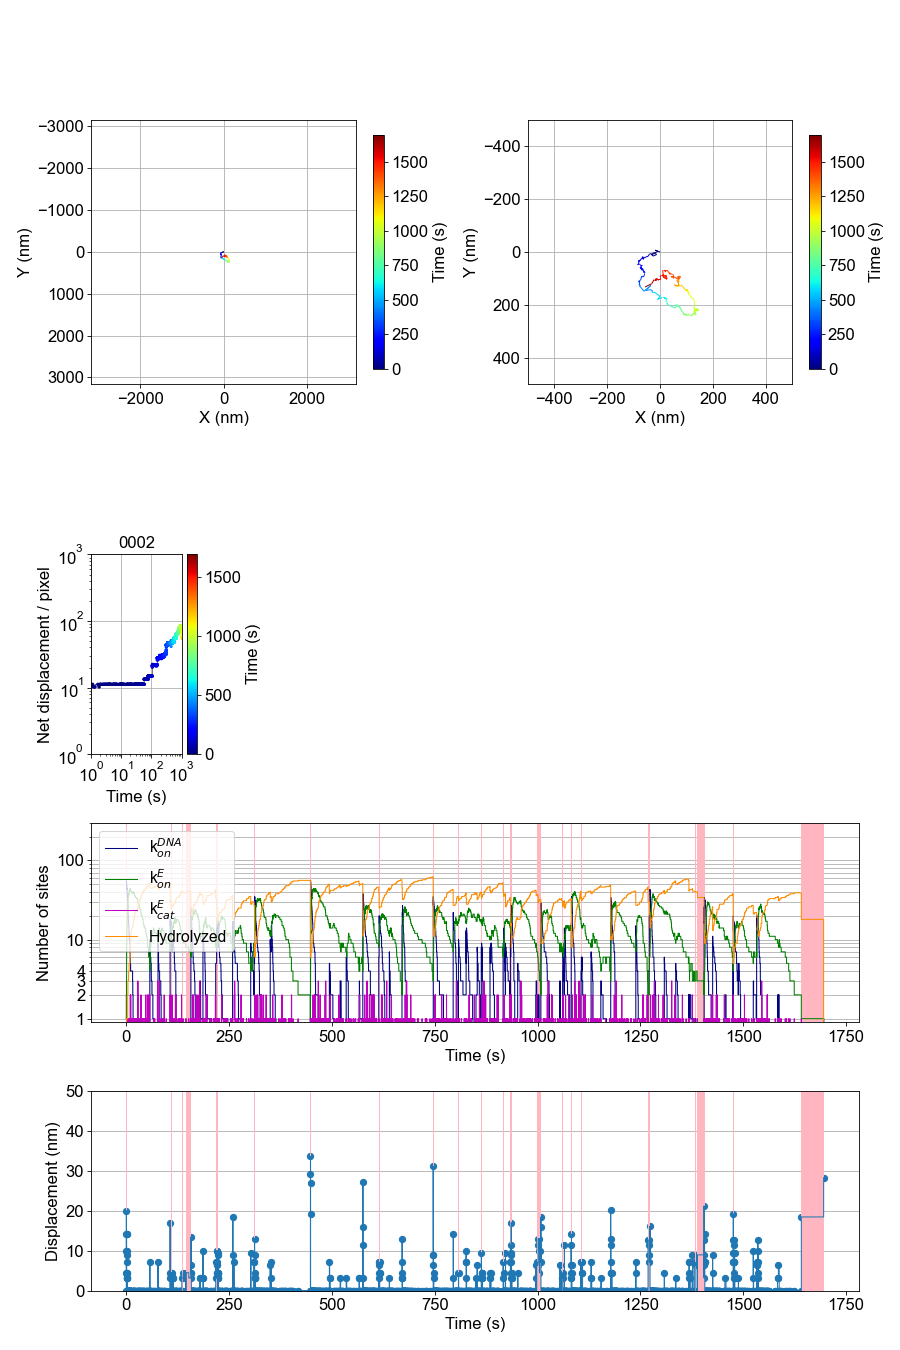

The data file committed next to this chart (first rows):
, t, X (pixel), Y (pixel), X (nm), Y (nm), dr (nm), N1, N2, N3, N4, event, ex, ey, N_bound
0, 0.0, 1000, 1000, 3162, 3162, 0.0, 55, 1, 0, 0, 1, 992, 998, 1
1, 0.01225, 994, 998, 3143, 3156, 20, 55, 2, 0, 0, 1, 996, 1005, 2
2, 0.414, 997, 999, 3153, 3159, 10, 55, 3, 0, 0, 1, 994, 1005, 3
3, 0.4407, 996, 1000, 3150, 3162, 4.472, 54, 2, 1, 0, 2, 996, 1005, 3
4, 0.4582, 992, 1002, 3137, 3169, 14.14, 51, 3, 1, 0, 1, 997, 1002, 4
5, 0.686, 990, 1003, 3131, 3172, 7.071, 53, 4, 1, 0, 1, 992, 1009, 5
6, 0.7311, 992, 1005, 3137, 3178, 8.944, 54, 5, 1, 0, 1, 994, 1001, 6
7, 0.7402, 996, 1003, 3150, 3172, 14.14, 49, 5, 0, 1, 3, 996, 1005, 5
8, 0.769, 992, 1001, 3137, 3165, 14.14, 47, 6, 0, 1, 1, 991, 996, 6
9, 0.8529, 991, 1004, 3134, 3175, 10, 49, 7, 0, 1, 1, 987, 1008, 7
10, 0.9375, 990, 1003, 3131, 3172, 4.472, 49, 8, 0, 1, 1, 994, 1006, 8
11, 1.097, 989, 1002, 3127, 3169, 4.472, 47, 9, 0, 1, 1, 983, 999, 9
12, 1.161, 990, 1002, 3131, 3169, 3.162, 48, 10, 0, 1, 1, 989, 1003, 10
13, 1.269, 990, 1002, 3131, 3169, 0.0, 47, 11, 0, 1, 1, 990, 1002, 11
14, 1.31, 990, 1002, 3131, 3169, 0.0, 46, 12, 0, 1, 1, 983, 1004, 12
15, 1.632, 989, 1002, 3127, 3169, 3.162, 43, 13, 0, 1, 1, 990, 1005, 13
16, 1.808, 990, 1002, 3131, 3169, 3.162, 44, 14, 0, 1, 1, 989, 996, 14
17, 1.943, 989, 1002, 3127, 3169, 3.162, 41, 15, 0, 1, 1, 991, 998, 15
18, 1.967, 989, 1002, 3127, 3169, 0.0, 40, 16, 0, 1, 1, 988, 996, 16
19, 2.117, 989, 1002, 3127, 3169, 0.0, 39, 17, 0, 1, 1, 987, 1000, 17
20, 2.322, 989, 1002, 3127, 3169, 0.0, 38, 18, 0, 1, 1, 982, 1004, 18
21, 2.448, 989, 1002, 3127, 3169, 0.0, 37, 19, 0, 1, 1, 988, 1007, 19
22, 2.598, 989, 1002, 3127, 3169, 0.0, 36, 20, 0, 1, 1, 981, 1003, 20
23, 2.698, 989, 1002, 3127, 3169, 0.0, 35, 21, 0, 1, 1, 986, 1009, 21
24, 2.884, 989, 1002, 3127, 3169, 0.0, 34, 22, 0, 1, 1, 982, 1007, 22
25, 2.984, 989, 1002, 3127, 3169, 0.0, 33, 23, 0, 1, 1, 989, 1009, 23
26, 2.99, 989, 1002, 3127, 3169, 0.0, 32, 24, 0, 1, 1, 992, 1004, 24
27, 3.037, 989, 1002, 3127, 3169, 0.0, 31, 25, 0, 1, 1, 996, 1007, 25
28, 3.348, 989, 1002, 3127, 3169, 0.0, 31, 24, 1, 1, 2, 989, 996, 25
29, 3.416, 989, 1002, 3127, 3169, 0.0, 30, 25, 1, 1, 1, 988, 1009, 26
30, 3.42, 989, 1002, 3127, 3169, 0.0, 30, 25, 0, 2, 3, 989, 996, 25
31, 3.682, 989, 1002, 3127, 3169, 0.0, 29, 26, 0, 2, 1, 993, 1002, 26
32, 3.705, 989, 1002, 3127, 3169, 0.0, 28, 27, 0, 2, 1, 984, 997, 27
33, 3.867, 989, 1002, 3127, 3169, 0.0, 28, 26, 1, 2, 2, 991, 998, 27
34, 3.894, 989, 1002, 3127, 3169, 0.0, 28, 26, 0, 3, 3, 991, 998, 26
35, 3.955, 989, 1002, 3127, 3169, 0.0, 27, 27, 0, 3, 1, 984, 1002, 27
36, 3.955, 989, 1002, 3127, 3169, 0.0, 26, 28, 0, 3, 1, 985, 1003, 28
37, 4.14, 989, 1002, 3127, 3169, 0.0, 25, 29, 0, 3, 1, 985, 1004, 29
38, 4.177, 989, 1002, 3127, 3169, 0.0, 24, 30, 0, 3, 1, 990, 1007, 30
39, 4.184, 989, 1002, 3127, 3169, 0.0, 23, 31, 0, 3, 1, 993, 1000, 31
40, 4.184, 989, 1002, 3127, 3169, 0.0, 22, 32, 0, 3, 1, 984, 1006, 32
41, 4.349, 989, 1002, 3127, 3169, 0.0, 21, 33, 0, 3, 1, 987, 1010, 33
42, 4.548, 989, 1002, 3127, 3169, 0.0, 20, 34, 0, 3, 1, 982, 1001, 34
43, 5.008, 989, 1002, 3127, 3169, 0.0, 19, 35, 0, 3, 1, 990, 994, 35
44, 5.229, 989, 1002, 3127, 3169, 0.0, 18, 36, 0, 3, 1, 988, 1005, 36
45, 5.528, 989, 1002, 3127, 3169, 0.0, 17, 37, 0, 3, 1, 992, 999, 37
46, 5.528, 989, 1002, 3127, 3169, 0.0, 17, 36, 1, 3, 2, 985, 1004, 37
47, 5.529, 989, 1002, 3127, 3169, 0.0, 17, 36, 0, 4, 3, 985, 1004, 36
48, 5.829, 989, 1002, 3127, 3169, 0.0, 16, 37, 0, 4, 1, 988, 1010, 37
49, 5.995, 989, 1002, 3127, 3169, 0.0, 15, 38, 0, 4, 1, 986, 1000, 38
50, 6.077, 989, 1002, 3127, 3169, 0.0, 15, 37, 1, 4, 2, 982, 1001, 38
51, 6.335, 989, 1002, 3127, 3169, 0.0, 14, 38, 1, 4, 1, 983, 1000, 39
52, 6.375, 989, 1002, 3127, 3169, 0.0, 13, 39, 1, 4, 1, 995, 1002, 40
53, 6.587, 989, 1002, 3127, 3169, 0.0, 12, 40, 1, 4, 1, 994, 1009, 41
54, 6.82, 989, 1002, 3127, 3169, 0.0, 12, 40, 0, 5, 3, 982, 1001, 40
55, 6.935, 989, 1002, 3127, 3169, 0.0, 11, 41, 0, 5, 1, 995, 999, 41
56, 7.38, 989, 1002, 3127, 3169, 0.0, 10, 42, 0, 5, 1, 989, 1010, 42
57, 8.454, 989, 1002, 3127, 3169, 0.0, 9, 43, 0, 5, 1, 992, 994, 43
58, 8.9, 989, 1002, 3127, 3169, 0.0, 9, 42, 1, 5, 2, 988, 996, 43
59, 8.98, 989, 1002, 3127, 3169, 0.0, 9, 42, 0, 6, 3, 988, 996, 42
... 2,672 more rows
